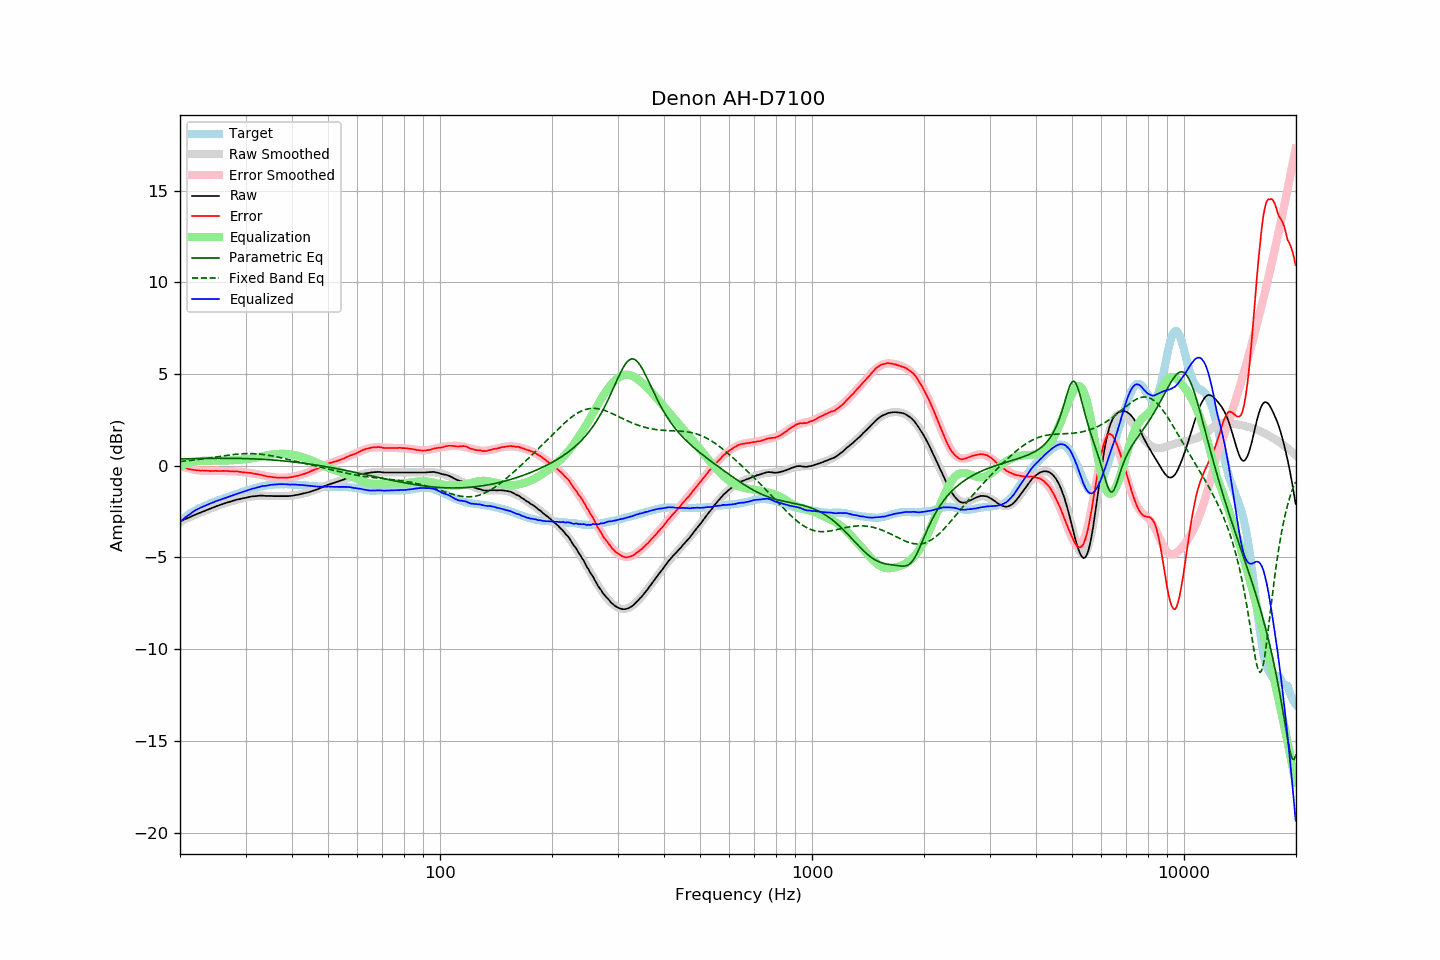

Source data for this figure (header and first rows):
frequency, raw, error, smoothed, error_smoothed, equalization, parametric_eq, fixed_band_eq, equalized_raw, equalized_smoothed, target
20.00, -3.03, 0.05, -3.04, 0.02, -0.02, 0.37, 0.23, -3.06, -3.06, -3.09
20.20, -2.99, 0.00, -3.00, -0.01, 0.01, 0.37, 0.24, -2.98, -2.98, -3.00
20.40, -2.95, -0.04, -2.96, -0.05, 0.05, 0.37, 0.25, -2.91, -2.91, -2.92
20.61, -2.92, -0.07, -2.92, -0.08, 0.08, 0.38, 0.26, -2.84, -2.84, -2.85
20.81, -2.88, -0.13, -2.88, -0.11, 0.11, 0.38, 0.27, -2.78, -2.77, -2.76
21.02, -2.84, -0.17, -2.84, -0.14, 0.14, 0.38, 0.28, -2.71, -2.70, -2.68
21.23, -2.80, -0.19, -2.80, -0.16, 0.16, 0.38, 0.29, -2.64, -2.64, -2.62
21.44, -2.76, -0.21, -2.76, -0.18, 0.18, 0.39, 0.30, -2.58, -2.58, -2.56
21.66, -2.73, -0.22, -2.73, -0.20, 0.20, 0.39, 0.31, -2.52, -2.52, -2.51
21.87, -2.68, -0.23, -2.69, -0.22, 0.22, 0.39, 0.32, -2.46, -2.47, -2.46
22.09, -2.64, -0.24, -2.65, -0.24, 0.24, 0.39, 0.33, -2.41, -2.41, -2.41
22.31, -2.61, -0.26, -2.61, -0.25, 0.25, 0.39, 0.34, -2.36, -2.36, -2.36
22.54, -2.58, -0.26, -2.58, -0.26, 0.26, 0.40, 0.35, -2.32, -2.32, -2.32
22.76, -2.54, -0.27, -2.54, -0.27, 0.27, 0.40, 0.36, -2.28, -2.28, -2.28
22.99, -2.50, -0.26, -2.51, -0.27, 0.27, 0.40, 0.37, -2.24, -2.24, -2.25
23.22, -2.47, -0.26, -2.47, -0.27, 0.27, 0.40, 0.38, -2.20, -2.20, -2.21
23.45, -2.43, -0.26, -2.43, -0.27, 0.27, 0.40, 0.40, -2.16, -2.16, -2.17
23.69, -2.41, -0.27, -2.40, -0.28, 0.28, 0.40, 0.41, -2.13, -2.12, -2.13
23.92, -2.36, -0.27, -2.36, -0.28, 0.28, 0.41, 0.42, -2.09, -2.09, -2.09
24.16, -2.33, -0.29, -2.33, -0.28, 0.28, 0.41, 0.43, -2.06, -2.05, -2.04
24.40, -2.29, -0.28, -2.30, -0.28, 0.28, 0.41, 0.45, -2.02, -2.02, -2.01
24.65, -2.26, -0.28, -2.26, -0.28, 0.28, 0.41, 0.46, -1.99, -1.98, -1.98
24.89, -2.22, -0.27, -2.23, -0.28, 0.28, 0.41, 0.47, -1.94, -1.95, -1.95
25.14, -2.19, -0.28, -2.20, -0.28, 0.28, 0.41, 0.49, -1.91, -1.92, -1.91
25.39, -2.16, -0.28, -2.17, -0.28, 0.28, 0.41, 0.50, -1.88, -1.88, -1.88
25.65, -2.13, -0.29, -2.13, -0.29, 0.29, 0.41, 0.51, -1.85, -1.85, -1.84
25.91, -2.11, -0.28, -2.10, -0.29, 0.29, 0.41, 0.53, -1.82, -1.82, -1.83
26.16, -2.07, -0.28, -2.07, -0.29, 0.29, 0.41, 0.54, -1.79, -1.79, -1.79
26.43, -2.05, -0.29, -2.04, -0.29, 0.29, 0.41, 0.55, -1.76, -1.76, -1.76
26.69, -2.01, -0.29, -2.01, -0.29, 0.29, 0.41, 0.56, -1.73, -1.73, -1.73
26.96, -1.98, -0.29, -1.99, -0.29, 0.29, 0.41, 0.58, -1.69, -1.70, -1.70
27.23, -1.96, -0.31, -1.96, -0.29, 0.29, 0.41, 0.59, -1.67, -1.67, -1.66
27.50, -1.93, -0.31, -1.93, -0.30, 0.30, 0.41, 0.60, -1.64, -1.63, -1.63
27.77, -1.90, -0.30, -1.91, -0.31, 0.31, 0.41, 0.61, -1.60, -1.60, -1.61
28.05, -1.88, -0.31, -1.88, -0.31, 0.31, 0.41, 0.62, -1.57, -1.57, -1.57
28.33, -1.85, -0.30, -1.86, -0.32, 0.32, 0.40, 0.63, -1.54, -1.54, -1.55
28.62, -1.83, -0.31, -1.84, -0.32, 0.32, 0.40, 0.64, -1.51, -1.51, -1.52
28.90, -1.81, -0.33, -1.81, -0.33, 0.33, 0.40, 0.64, -1.49, -1.48, -1.48
29.19, -1.79, -0.33, -1.79, -0.34, 0.34, 0.40, 0.65, -1.46, -1.45, -1.46
29.48, -1.77, -0.36, -1.77, -0.35, 0.35, 0.40, 0.66, -1.43, -1.43, -1.41
29.78, -1.75, -0.36, -1.75, -0.35, 0.35, 0.39, 0.66, -1.40, -1.40, -1.40
30.08, -1.73, -0.37, -1.73, -0.36, 0.36, 0.39, 0.66, -1.37, -1.37, -1.37
30.38, -1.71, -0.38, -1.71, -0.37, 0.37, 0.39, 0.67, -1.34, -1.34, -1.34
30.68, -1.69, -0.39, -1.70, -0.38, 0.38, 0.39, 0.67, -1.31, -1.31, -1.31
30.99, -1.67, -0.38, -1.68, -0.40, 0.40, 0.38, 0.67, -1.28, -1.29, -1.29
31.30, -1.66, -0.40, -1.67, -0.41, 0.41, 0.38, 0.66, -1.25, -1.26, -1.26
31.61, -1.66, -0.43, -1.66, -0.43, 0.43, 0.38, 0.66, -1.24, -1.23, -1.23
31.93, -1.65, -0.44, -1.65, -0.44, 0.44, 0.37, 0.66, -1.21, -1.21, -1.21
32.24, -1.64, -0.45, -1.64, -0.46, 0.46, 0.37, 0.65, -1.19, -1.19, -1.19
32.57, -1.63, -0.47, -1.64, -0.48, 0.48, 0.36, 0.64, -1.16, -1.16, -1.17
32.89, -1.62, -0.49, -1.64, -0.49, 0.49, 0.36, 0.63, -1.13, -1.14, -1.14
33.22, -1.62, -0.51, -1.64, -0.51, 0.51, 0.35, 0.62, -1.11, -1.12, -1.12
33.55, -1.63, -0.53, -1.64, -0.53, 0.53, 0.35, 0.61, -1.10, -1.11, -1.10
33.89, -1.64, -0.55, -1.64, -0.55, 0.55, 0.34, 0.60, -1.10, -1.09, -1.09
34.23, -1.64, -0.58, -1.64, -0.57, 0.57, 0.34, 0.59, -1.08, -1.07, -1.06
34.57, -1.64, -0.59, -1.64, -0.58, 0.58, 0.33, 0.57, -1.06, -1.06, -1.06
34.92, -1.64, -0.60, -1.64, -0.60, 0.60, 0.33, 0.56, -1.05, -1.05, -1.05
35.27, -1.64, -0.61, -1.65, -0.61, 0.61, 0.32, 0.54, -1.03, -1.04, -1.03
35.62, -1.65, -0.62, -1.65, -0.62, 0.62, 0.31, 0.53, -1.03, -1.03, -1.03
35.97, -1.65, -0.63, -1.65, -0.63, 0.63, 0.31, 0.51, -1.02, -1.02, -1.02
... 635 more rows
